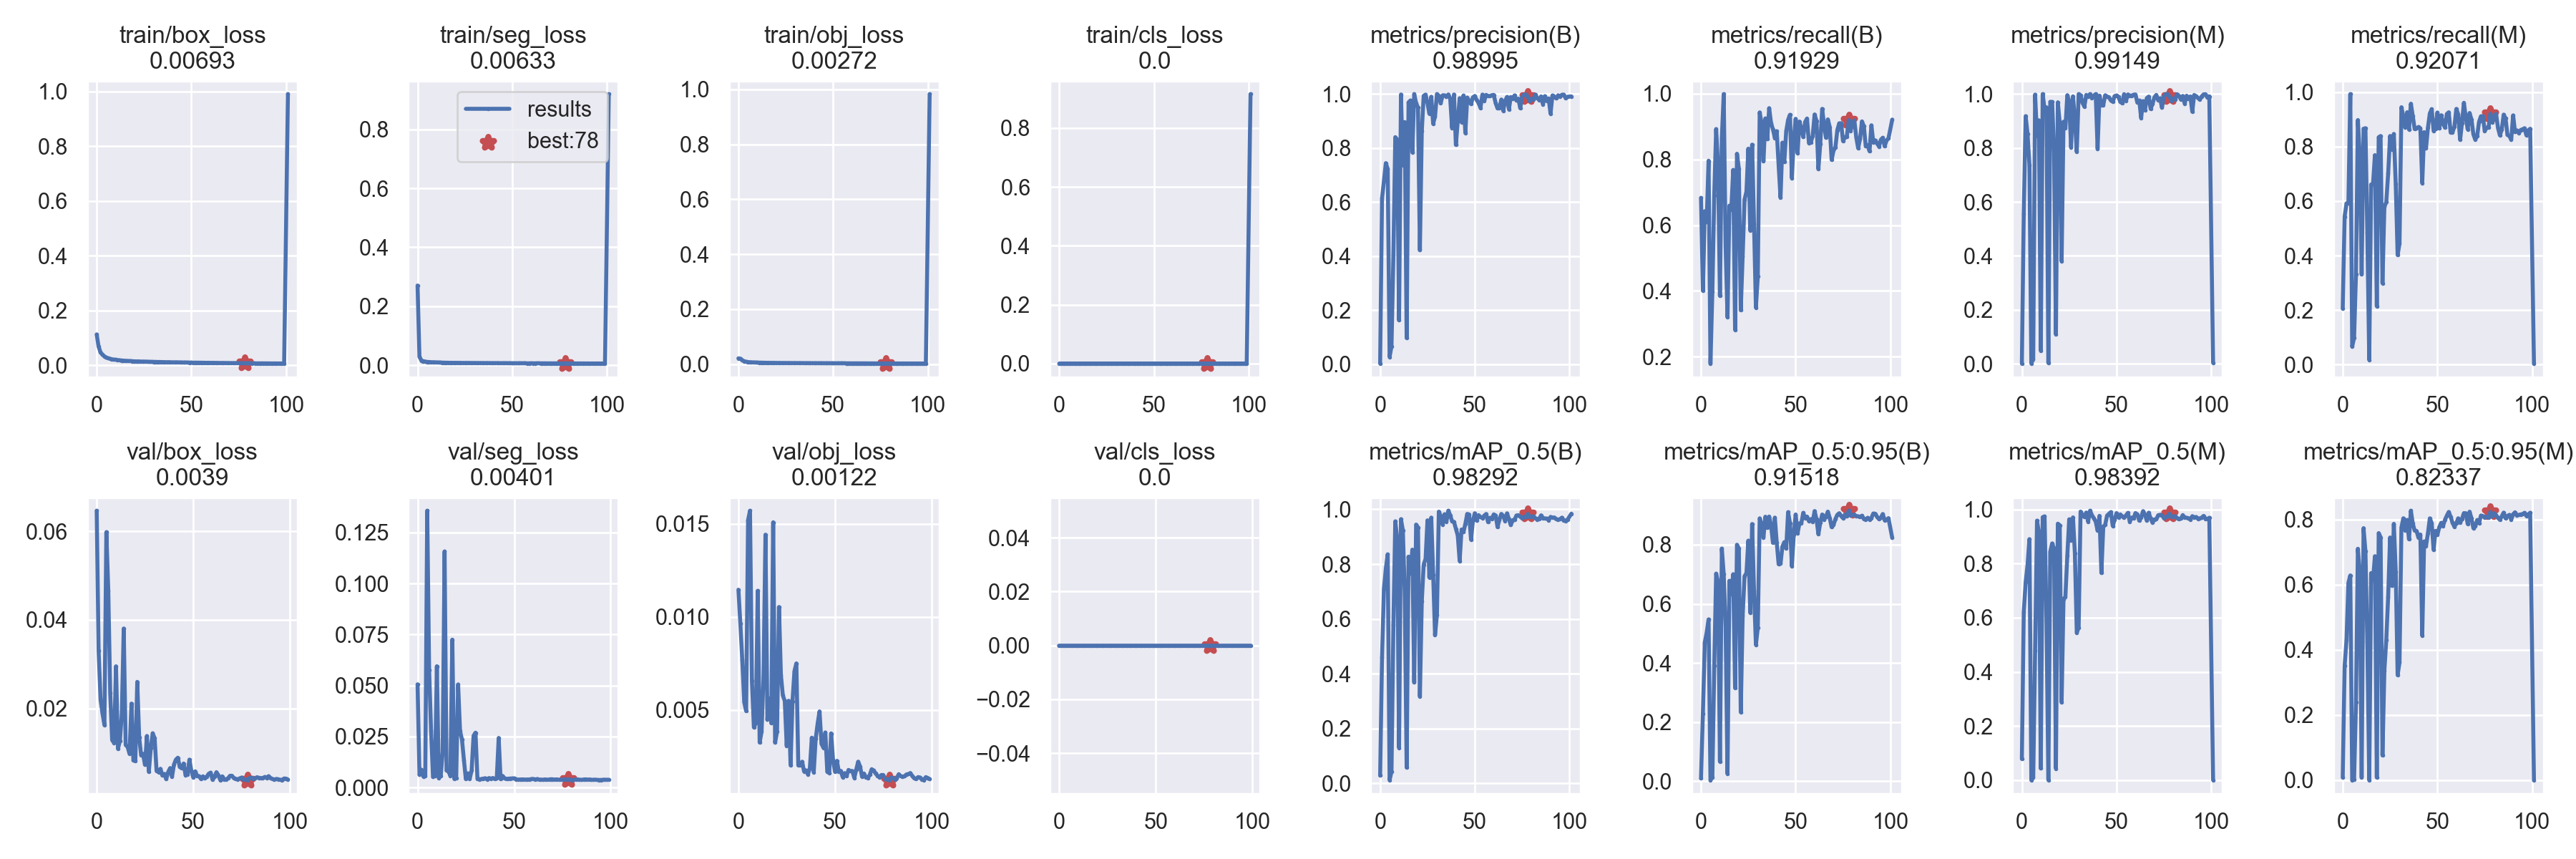

Data behind this chart, as committed beside it:
epoch, train/box_loss, train/seg_loss, train/obj_loss, train/cls_loss, metrics/precision(B), metrics/recall(B), metrics/mAP_0.5(B), metrics/mAP_0.5:0.95(B), metrics/precision(M), metrics/recall(M), metrics/mAP_0.5(M), metrics/mAP_0.5:0.95(M), val/box_loss, val/seg_loss, val/obj_loss, val/cls_loss, x/lr0, x/lr1, x/lr2
0, 0.1121, 0.2704, 0.02124, 0, 0.002276, 0.6829, 0.02826, 0.009395, 0.0006857, 0.2057, 0.07876, 0.008221, 0.06462, 0.05059, 0.01146, 0, 0.07004, 0.003329, 0.003329
1, 0.06789, 0.02939, 0.02012, 0, 0.6137, 0.4007, 0.4593, 0.2289, 0.556, 0.5429, 0.6207, 0.3502, 0.03298, 0.006254, 0.009641, 0, 0.03998, 0.006602, 0.006602
2, 0.04732, 0.01619, 0.01458, 0, 0.6776, 0.6421, 0.7087, 0.4693, 0.918, 0.5914, 0.7307, 0.4307, 0.02195, 0.008701, 0.007669, 0, 0.009863, 0.009815, 0.009815
3, 0.03842, 0.01398, 0.0109, 0, 0.7442, 0.609, 0.7836, 0.5026, 0.8528, 0.5919, 0.7947, 0.6057, 0.01892, 0.005492, 0.00542, 0, 0.00973, 0.00973, 0.00973
4, 0.03233, 0.0125, 0.009002, 0, 0.7225, 0.796, 0.8354, 0.5473, 0.7358, 0.9924, 0.8899, 0.6285, 0.01629, 0.005643, 0.004932, 0, 0.00973, 0.00973, 0.00973
5, 0.0278, 0.01141, 0.007717, 0, 0.02673, 0.1793, 0.01178, 0.003481, 0.0009863, 0.06571, 0.0005256, 5.3638e-05, 0.05978, 0.1356, 0.0152, 0, 0.00964, 0.00964, 0.00964
6, 0.02538, 0.01116, 0.00719, 0, 0.06574, 0.3979, 0.0431, 0.01332, 0.01697, 0.09857, 0.009322, 0.002725, 0.04663, 0.05742, 0.01571, 0, 0.00955, 0.00955, 0.00955
7, 0.02332, 0.01038, 0.00665, 0, 0.4017, 0.6907, 0.577, 0.3895, 0.9979, 0.331, 0.4772, 0.2382, 0.0235, 0.0279, 0.006556, 0, 0.00946, 0.00946, 0.00946
8, 0.02141, 0.01026, 0.006431, 0, 0.8405, 0.8922, 0.9559, 0.7022, 0.8447, 0.8971, 0.9582, 0.7104, 0.0129, 0.005214, 0.004058, 0, 0.00937, 0.00937, 0.00937
9, 0.0202, 0.01001, 0.006186, 0, 0.8314, 0.7814, 0.8931, 0.6744, 0.9023, 0.7664, 0.9146, 0.6397, 0.01226, 0.0058, 0.004277, 0, 0.00928, 0.00928, 0.00928
10, 0.01991, 0.009772, 0.005909, 0, 0.1625, 0.385, 0.13, 0.06611, 0.04842, 0.3314, 0.04367, 0.008318, 0.02952, 0.05944, 0.0114, 0, 0.00919, 0.00919, 0.00919
11, 0.01827, 0.009495, 0.005733, 0, 0.9983, 0.8638, 0.9638, 0.7869, 1, 0.8654, 0.9711, 0.7736, 0.01092, 0.004786, 0.003243, 0, 0.0091, 0.0091, 0.0091
12, 0.01794, 0.009328, 0.005557, 0, 0.7374, 0.9986, 0.9232, 0.7005, 0.9442, 0.8671, 0.974, 0.703, 0.01269, 0.005601, 0.003832, 0, 0.00901, 0.00901, 0.00901
13, 0.0171, 0.009033, 0.005391, 0, 0.8964, 0.5379, 0.6899, 0.5229, 0.9508, 0.4835, 0.5884, 0.4263, 0.01873, 0.01754, 0.006836, 0, 0.00892, 0.00892, 0.00892
14, 0.01661, 0.008848, 0.005164, 0, 0.09695, 0.32, 0.05768, 0.02542, 0.002904, 0.01786, 0.0008692, 0.0001243, 0.03804, 0.1156, 0.01442, 0, 0.00883, 0.00883, 0.00883
15, 0.01581, 0.008683, 0.004997, 0, 0.9691, 0.6593, 0.8271, 0.6778, 0.9712, 0.6607, 0.8435, 0.6356, 0.0118, 0.008366, 0.004466, 0, 0.00874, 0.00874, 0.00874
16, 0.01559, 0.008678, 0.004957, 0, 0.9764, 0.6471, 0.7656, 0.6329, 0.9709, 0.6621, 0.8742, 0.6157, 0.01137, 0.007919, 0.005614, 0, 0.00865, 0.00865, 0.00865
17, 0.01516, 0.008294, 0.004776, 0, 0.7846, 0.7678, 0.8526, 0.7002, 0.7854, 0.7685, 0.8552, 0.6875, 0.009792, 0.00585, 0.004288, 0, 0.00856, 0.00856, 0.00856
18, 0.01492, 0.008385, 0.004807, 0, 1, 0.2819, 0.3684, 0.3152, 0.1087, 0.2143, 0.04356, 0.008204, 0.02111, 0.07247, 0.01508, 0, 0.00847, 0.00847, 0.00847
19, 0.01424, 0.0082, 0.004644, 0, 0.9663, 0.8171, 0.9441, 0.7998, 0.9693, 0.8343, 0.9472, 0.7584, 0.008345, 0.004393, 0.003237, 0, 0.00838, 0.00838, 0.00838
20, 0.01396, 0.008264, 0.004508, 0, 0.9499, 0.7719, 0.9339, 0.787, 0.8937, 0.8386, 0.9413, 0.7457, 0.008154, 0.004622, 0.003823, 0, 0.00829, 0.00829, 0.00829
21, 0.01364, 0.008148, 0.004431, 0, 0.4219, 0.3414, 0.3173, 0.2337, 0.3802, 0.2986, 0.2876, 0.07585, 0.02601, 0.05053, 0.01053, 0, 0.0082, 0.0082, 0.0082
22, 0.01374, 0.00822, 0.004362, 0, 0.8624, 0.5059, 0.6638, 0.5598, 0.8975, 0.5786, 0.6686, 0.3363, 0.01346, 0.02777, 0.006876, 0, 0.00811, 0.00811, 0.00811
23, 0.01312, 0.008031, 0.004236, 0, 0.9937, 0.6773, 0.7984, 0.6935, 0.8743, 0.5961, 0.6774, 0.4301, 0.009512, 0.02351, 0.005773, 0, 0.00802, 0.00802, 0.00802
24, 0.01297, 0.007951, 0.004235, 0, 0.998, 0.7022, 0.8187, 0.7041, 0.9959, 0.7008, 0.8286, 0.5633, 0.009766, 0.01359, 0.005475, 0, 0.00793, 0.00793, 0.00793
25, 0.01295, 0.007831, 0.004275, 0, 0.9668, 0.8326, 0.9596, 0.8137, 0.9738, 0.8386, 0.9631, 0.7448, 0.007297, 0.004219, 0.003066, 0, 0.00784, 0.00784, 0.00784
26, 0.01279, 0.007919, 0.004139, 0, 0.9274, 0.5842, 0.7512, 0.5703, 0.8032, 0.7898, 0.8849, 0.5966, 0.0138, 0.006976, 0.005484, 0, 0.00775, 0.00775, 0.00775
27, 0.01244, 0.007949, 0.004177, 0, 0.9899, 0.8447, 0.9694, 0.87, 0.9916, 0.8461, 0.9702, 0.7868, 0.005733, 0.004347, 0.002021, 0, 0.00766, 0.00766, 0.00766
28, 0.01206, 0.007726, 0.004005, 0, 0.8901, 0.6043, 0.7615, 0.6448, 0.9079, 0.6617, 0.8385, 0.64, 0.01105, 0.008467, 0.005462, 0, 0.00757, 0.00757, 0.00757
29, 0.01199, 0.007584, 0.004073, 0, 0.9175, 0.3495, 0.5413, 0.4618, 0.7859, 0.4021, 0.5448, 0.3226, 0.01442, 0.0254, 0.007076, 0, 0.00748, 0.00748, 0.00748
30, 0.01194, 0.007658, 0.003982, 0, 1, 0.444, 0.6156, 0.5192, 1, 0.444, 0.5637, 0.3614, 0.01329, 0.02692, 0.007496, 0, 0.00739, 0.00739, 0.00739
31, 0.01195, 0.007555, 0.003991, 0, 0.9938, 0.9429, 0.9913, 0.8893, 0.9953, 0.9443, 0.9917, 0.7754, 0.005922, 0.004384, 0.002012, 0, 0.0073, 0.0073, 0.0073
32, 0.01139, 0.007435, 0.003851, 0, 0.9668, 0.9093, 0.9755, 0.871, 0.9684, 0.9107, 0.9786, 0.8039, 0.005681, 0.004055, 0.002015, 0, 0.00721, 0.00721, 0.00721
33, 0.01156, 0.007482, 0.003906, 0, 0.9955, 0.7944, 0.9442, 0.8248, 0.9538, 0.8704, 0.9723, 0.7674, 0.006415, 0.004238, 0.002208, 0, 0.00712, 0.00712, 0.00712
34, 0.01139, 0.007574, 0.003891, 0, 0.9954, 0.9244, 0.9819, 0.8949, 0.9969, 0.9259, 0.9881, 0.7987, 0.004897, 0.004399, 0.001687, 0, 0.00703, 0.00703, 0.00703
35, 0.01094, 0.007374, 0.003689, 0, 0.9893, 0.8613, 0.9542, 0.8576, 0.991, 0.8627, 0.9549, 0.7397, 0.005255, 0.004614, 0.001744, 0, 0.00694, 0.00694, 0.00694
36, 0.01103, 0.007343, 0.003773, 0, 0.9985, 0.9557, 0.9947, 0.8954, 1, 0.9571, 0.995, 0.8272, 0.0041, 0.004093, 0.001528, 0, 0.00685, 0.00685, 0.00685
37, 0.0106, 0.007523, 0.00368, 0, 0.9838, 0.9104, 0.9784, 0.8657, 0.9853, 0.9118, 0.9788, 0.7876, 0.005674, 0.004701, 0.001883, 0, 0.00676, 0.00676, 0.00676
38, 0.01092, 0.007316, 0.003674, 0, 0.8752, 0.8915, 0.956, 0.8064, 0.9943, 0.8643, 0.9673, 0.7659, 0.006565, 0.004385, 0.0035, 0, 0.00667, 0.00667, 0.00667
39, 0.01039, 0.007233, 0.003637, 0, 0.9983, 0.8654, 0.954, 0.8917, 1, 0.8669, 0.9549, 0.765, 0.004638, 0.004725, 0.001654, 0, 0.00658, 0.00658, 0.00658
40, 0.01027, 0.007237, 0.003602, 0, 0.812, 0.8857, 0.929, 0.8074, 0.7974, 0.8716, 0.9222, 0.7442, 0.007373, 0.00426, 0.003441, 0, 0.00649, 0.00649, 0.00649
41, 0.01018, 0.007241, 0.003558, 0, 0.8999, 0.7821, 0.9042, 0.7343, 0.9943, 0.8668, 0.9759, 0.7541, 0.008477, 0.004494, 0.004253, 0, 0.0064, 0.0064, 0.0064
42, 0.01031, 0.007319, 0.003572, 0, 0.9848, 0.6836, 0.8116, 0.7359, 0.959, 0.6664, 0.7653, 0.4441, 0.008908, 0.02434, 0.004913, 0, 0.00631, 0.00631, 0.00631
43, 0.01012, 0.007204, 0.003602, 0, 0.896, 0.8507, 0.9263, 0.794, 0.959, 0.8527, 0.9363, 0.7329, 0.006847, 0.004161, 0.003175, 0, 0.00622, 0.00622, 0.00622
44, 0.009937, 0.007055, 0.003532, 0, 0.9946, 0.792, 0.9167, 0.8088, 0.9955, 0.7944, 0.9428, 0.7188, 0.006535, 0.005753, 0.00296, 0, 0.00613, 0.00613, 0.00613
45, 0.009706, 0.007171, 0.003423, 0, 0.8563, 0.8855, 0.9466, 0.7872, 0.9909, 0.8693, 0.977, 0.7579, 0.007602, 0.004661, 0.003779, 0, 0.00604, 0.00604, 0.00604
46, 0.009602, 0.007153, 0.003427, 0, 0.987, 0.9201, 0.9831, 0.9103, 0.9885, 0.9215, 0.9837, 0.8037, 0.004996, 0.004202, 0.001673, 0, 0.00595, 0.00595, 0.00595
47, 0.00977, 0.007195, 0.003421, 0, 0.9749, 0.9357, 0.981, 0.8726, 0.9764, 0.9371, 0.9897, 0.789, 0.005164, 0.004379, 0.001602, 0, 0.00586, 0.00586, 0.00586
48, 0.009523, 0.006965, 0.003426, 0, 0.963, 0.7436, 0.8896, 0.7277, 0.9717, 0.8579, 0.939, 0.7072, 0.008475, 0.004489, 0.003731, 0, 0.00577, 0.00577, 0.00577
49, 0.009344, 0.007111, 0.003369, 0, 0.988, 0.8593, 0.958, 0.8347, 0.9926, 0.8655, 0.9617, 0.7651, 0.005965, 0.004505, 0.002286, 0, 0.00568, 0.00568, 0.00568
50, 0.009366, 0.006855, 0.003355, 0, 0.9931, 0.9233, 0.9855, 0.9024, 0.9946, 0.9248, 0.9861, 0.7531, 0.004475, 0.00455, 0.00168, 0, 0.00559, 0.00559, 0.00559
51, 0.008948, 0.006879, 0.003263, 0, 0.9778, 0.819, 0.9583, 0.8386, 0.9896, 0.8664, 0.9709, 0.7769, 0.005838, 0.004118, 0.002256, 0, 0.0055, 0.0055, 0.0055
52, 0.009161, 0.006788, 0.00325, 0, 0.9675, 0.915, 0.9784, 0.8723, 0.9712, 0.9147, 0.9813, 0.7899, 0.004771, 0.003923, 0.001662, 0, 0.00541, 0.00541, 0.00541
53, 0.009055, 0.006773, 0.003261, 0, 0.9492, 0.8936, 0.9718, 0.8731, 0.9664, 0.8844, 0.974, 0.7807, 0.004744, 0.00398, 0.001716, 0, 0.00532, 0.00532, 0.00532
54, 0.009031, 0.006937, 0.00329, 0, 0.9981, 0.8679, 0.9681, 0.9078, 0.9998, 0.8693, 0.9688, 0.7992, 0.004112, 0.004033, 0.001379, 0, 0.00523, 0.00523, 0.00523
55, 0.008917, 0.006877, 0.003278, 0, 0.9755, 0.9136, 0.9766, 0.8901, 0.975, 0.9195, 0.9777, 0.8123, 0.004713, 0.004015, 0.001594, 0, 0.00514, 0.00514, 0.00514
56, 0.0088, 0.006895, 0.003256, 0, 0.997, 0.9243, 0.9829, 0.8952, 0.9985, 0.9257, 0.9869, 0.8233, 0.00423, 0.003931, 0.001439, 0, 0.00505, 0.00505, 0.00505
57, 0.00863, 0.006832, 0.003143, 0, 0.9925, 0.8499, 0.953, 0.8802, 0.9942, 0.8513, 0.9549, 0.8084, 0.004636, 0.004, 0.001766, 0, 0.00496, 0.00496, 0.00496
58, 0.008446, 0.00655, 0.003131, 0, 0.9927, 0.8514, 0.9686, 0.8866, 0.9943, 0.8529, 0.9696, 0.79, 0.005304, 0.003995, 0.001698, 0, 0.00487, 0.00487, 0.00487
59, 0.008557, 0.006696, 0.003146, 0, 0.9959, 0.872, 0.9657, 0.8775, 0.9976, 0.8734, 0.9663, 0.7779, 0.005537, 0.004238, 0.001709, 0, 0.00478, 0.00478, 0.00478
... 41 more rows
